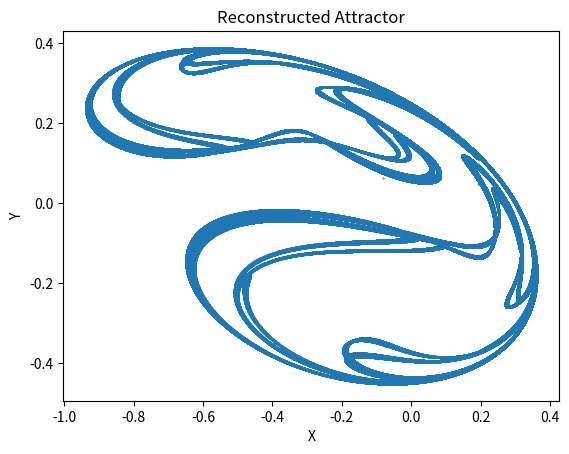

The script that saved this image:
import matplotlib.pyplot as plt
import numpy as np

def reconstruct_attractor(parameters, num_points=1000000):
    x, y, a = parameters
    x_list = [x]
    y_list = [y]

    for _ in range(num_points):
        xnew = a[0] + a[1]*x + a[2]*x*x + a[3]*y + a[4]*y*y + a[5]*x*y
        ynew = a[6] + a[7]*x + a[8]*x*x + a[9]*y + a[10]*y*y + a[11]*x*y

        x = xnew
        y = ynew

        x_list.append(x)
        y_list.append(y)

    return x_list, y_list

def plot_attractor(x_list, y_list):
    plt.plot(x_list, y_list, '.', markersize=1)
    plt.title('Reconstructed Attractor')
    plt.xlabel('X')
    plt.ylabel('Y')
    plt.show()

if __name__ == "__main__":
    example_parameters = (-0.08193648868103298, 0.06340475958705472, [0.09830646140771782, -0.3337185519769599, -1.1301515730183844, 1.407445653218538, -1.552684827791484, 1.378677426082663, 0.12351926338523267, 0.4166790910201552, 0.5123224620137163, -0.6105167076798343, -1.260816324996434, 0.34715417348294153])

    reconstructed_x, reconstructed_y = reconstruct_attractor(example_parameters)
    plot_attractor(reconstructed_x, reconstructed_y)
